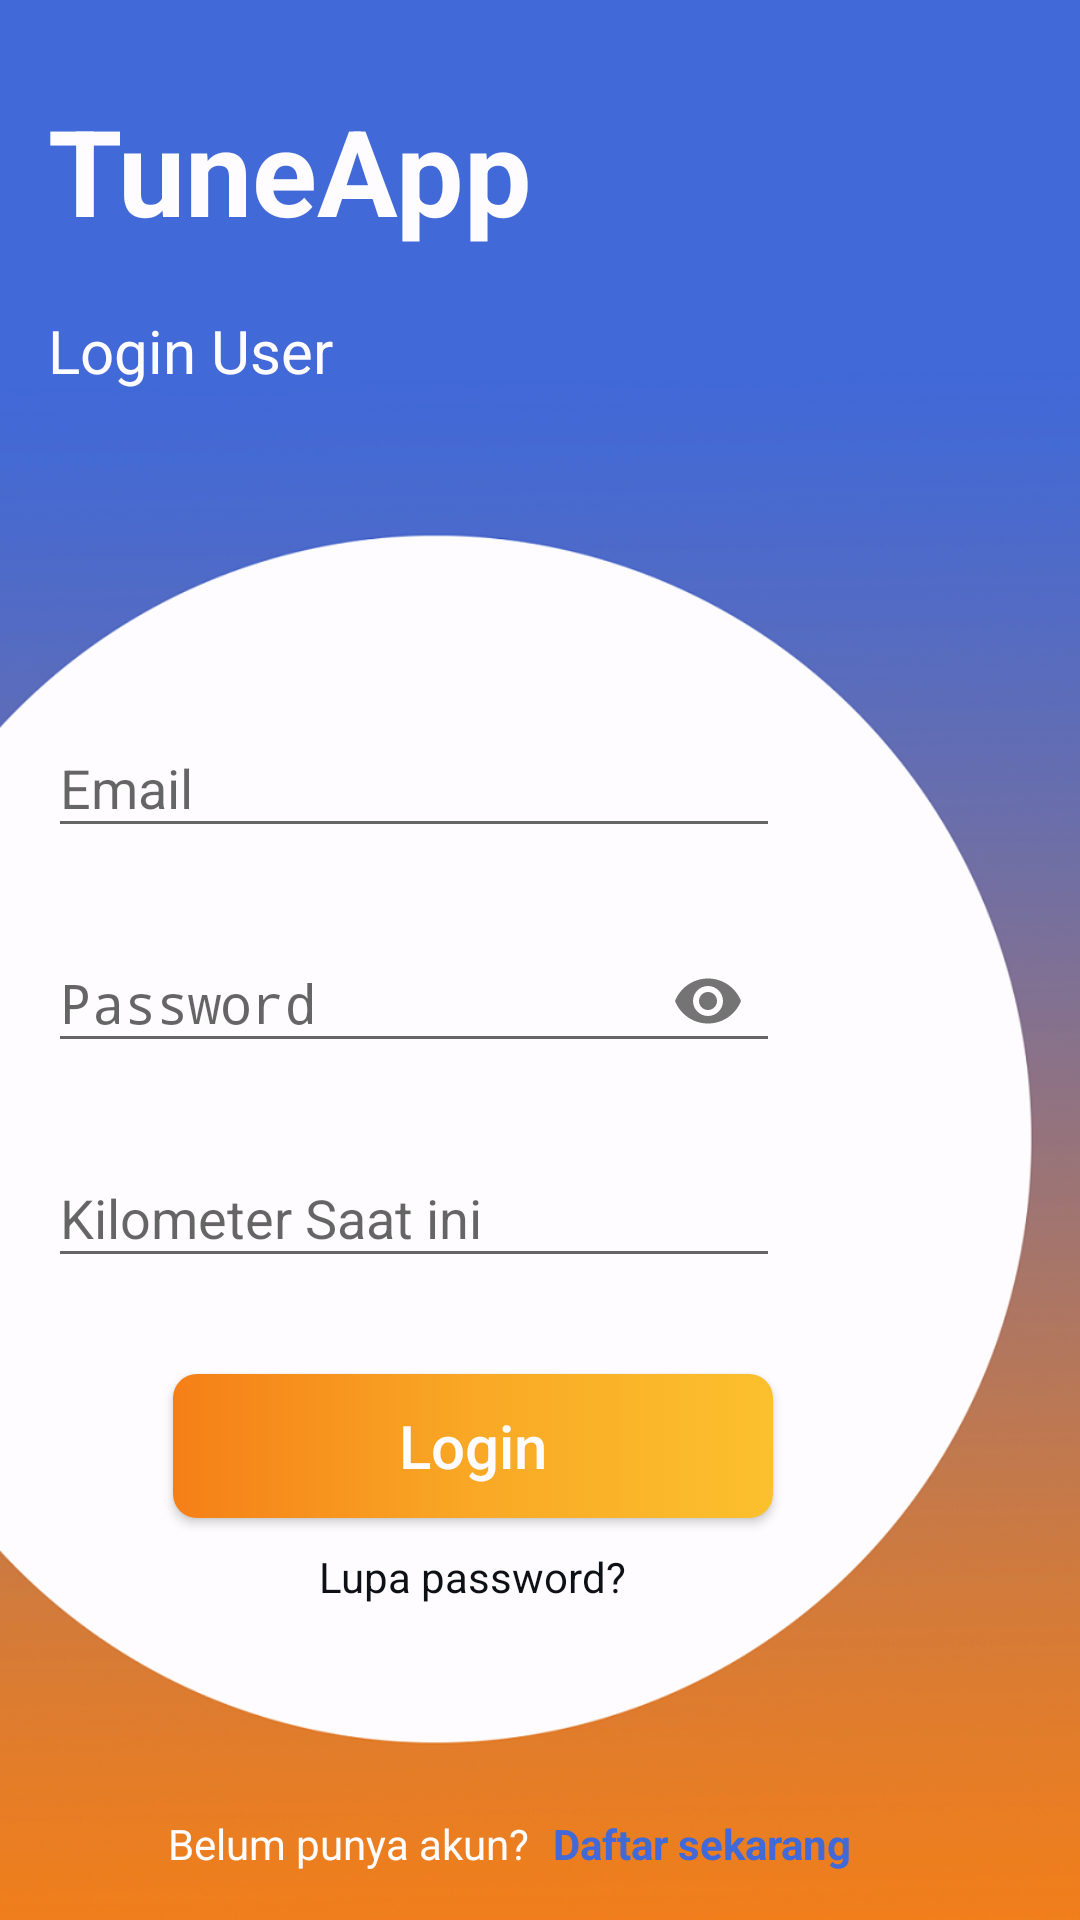

Produce the Android XML layout that renders to this screen, including the resource entries it uses.
<!-- AndroidManifest.xml: activity theme AppTheme.noActionBarLogin -->
<!-- res/layout/activity_login.xml -->
<?xml version="1.0" encoding="utf-8"?>
<androidx.constraintlayout.widget.ConstraintLayout xmlns:android="http://schemas.android.com/apk/res/android"
    xmlns:app="http://schemas.android.com/apk/res-auto"
    xmlns:tools="http://schemas.android.com/tools"
    android:layout_width="match_parent"
    android:layout_height="match_parent"
    android:background="@drawable/login"
    android:focusableInTouchMode="true"
    tools:context=".login_page.LoginActivity">

    <TextView
        android:id="@+id/textView6"
        android:layout_width="wrap_content"
        android:layout_height="wrap_content"
        android:layout_marginStart="16dp"
        android:layout_marginTop="30dp"
        android:text="TuneApp"
        android:textColor="@color/colorTextWhite"
        android:textSize="40sp"
        android:textStyle="bold"
        app:layout_constraintStart_toStartOf="parent"
        app:layout_constraintTop_toTopOf="parent" />

    <TextView
        android:id="@+id/tv_login_user"
        android:layout_width="wrap_content"
        android:layout_height="wrap_content"
        android:layout_marginStart="16dp"
        android:layout_marginTop="20dp"
        android:text="Login User"
        android:textColor="@color/colorTextWhite"
        android:textSize="@dimen/title_toolbar"
        app:layout_constraintStart_toStartOf="parent"
        app:layout_constraintTop_toBottomOf="@+id/textView6" />

    <com.google.android.material.textfield.TextInputLayout
        android:id="@+id/text_input"
        android:layout_width="0dp"
        android:layout_height="wrap_content"
        android:layout_marginStart="16dp"
        android:layout_marginTop="100dp"
        android:layout_marginEnd="100dp"
        android:theme="@style/AppTheme.EditTextLogin"
        app:layout_constraintEnd_toEndOf="parent"
        app:layout_constraintStart_toStartOf="parent"
        app:layout_constraintTop_toBottomOf="@+id/tv_login_user">

        <EditText
            android:id="@+id/edt_login_email"
            android:layout_width="match_parent"
            android:layout_height="wrap_content"
            android:ems="10"
            android:hint="Email"
            android:inputType="textEmailAddress"
            android:maxLength="30"
            android:maxLines="1" />
    </com.google.android.material.textfield.TextInputLayout>

    <com.google.android.material.textfield.TextInputLayout
        android:id="@+id/text_input_pass"
        android:layout_width="0dp"
        android:layout_height="wrap_content"
        android:theme="@style/AppTheme.EditTextLogin"
        app:passwordToggleEnabled="true"
        android:layout_marginStart="16dp"
        android:layout_marginTop="16dp"
        android:layout_marginEnd="100dp"
        app:layout_constraintEnd_toEndOf="parent"
        app:layout_constraintStart_toStartOf="parent"
        app:layout_constraintTop_toBottomOf="@+id/text_input">

        <EditText
            android:id="@+id/edt_login_pass"
            android:layout_width="match_parent"
            android:layout_height="wrap_content"
            android:ems="10"
            android:maxLength="15"
            android:hint="Password"
            android:inputType="textPassword"
            />
    </com.google.android.material.textfield.TextInputLayout>

    <com.google.android.material.textfield.TextInputLayout
        android:id="@+id/text_input_km"
        android:layout_width="0dp"
        android:layout_height="wrap_content"
        android:theme="@style/AppTheme.EditTextLogin"
        android:layout_marginStart="16dp"
        android:layout_marginTop="16dp"
        android:layout_marginEnd="100dp"
        app:layout_constraintEnd_toEndOf="parent"
        app:layout_constraintStart_toStartOf="parent"
        app:layout_constraintTop_toBottomOf="@+id/text_input_pass">
        <EditText
            android:id="@+id/edt_login_km"
            android:layout_width="match_parent"
            android:layout_height="wrap_content"
            android:ems="10"
            android:hint="@string/km_saat_ini"
            android:maxLines="1"
            android:maxLength="20"
            android:inputType="number"
            />
    </com.google.android.material.textfield.TextInputLayout>

    <Button
        android:id="@+id/btn_login"
        android:layout_width="200dp"
        android:layout_height="wrap_content"
        android:layout_marginTop="32dp"
        android:layout_marginEnd="45dp"
        android:background="@drawable/custom_button"
        android:text="Login"
        android:textAllCaps="false"
        android:textColor="@color/colorTextWhite"
        android:textSize="@dimen/text_button"
        app:layout_constraintEnd_toEndOf="parent"
        app:layout_constraintStart_toStartOf="parent"
        app:layout_constraintTop_toBottomOf="@+id/text_input_km" />

    <TextView
        android:id="@+id/tv_blm_akun"
        android:layout_width="wrap_content"
        android:layout_height="wrap_content"
        android:layout_marginEnd="4dp"
        android:layout_marginBottom="16dp"
        android:text="Belum punya akun?"
        android:textColor="@color/colorTextWhite"
        app:layout_constraintBottom_toBottomOf="parent"
        app:layout_constraintEnd_toStartOf="@+id/guideline4"
        app:layout_constraintHorizontal_bias="1.0"
        app:layout_constraintStart_toStartOf="parent" />

    <TextView
        android:id="@+id/tv_register"
        android:layout_width="wrap_content"
        android:layout_height="wrap_content"
        android:layout_marginStart="4dp"
        android:text="Daftar sekarang"
        android:textColor="@color/colorPrimary"
        android:textStyle="bold"
        app:layout_constraintBottom_toBottomOf="@+id/tv_blm_akun"
        app:layout_constraintEnd_toEndOf="parent"
        app:layout_constraintHorizontal_bias="0.0"
        app:layout_constraintStart_toStartOf="@+id/guideline4"
        app:layout_constraintTop_toTopOf="@+id/tv_blm_akun" />

    <androidx.constraintlayout.widget.Guideline
        android:id="@+id/guideline4"
        android:layout_width="wrap_content"
        android:layout_height="wrap_content"
        android:orientation="vertical"
        app:layout_constraintGuide_percent="0.50121653" />

    <TextView
        android:id="@+id/tv_forget_pass"
        android:layout_width="wrap_content"
        android:layout_height="wrap_content"
        android:layout_marginTop="10dp"
        android:layout_marginEnd="45dp"
        android:text="Lupa password?"
        android:textColor="@color/colorTextDark"
        app:layout_constraintEnd_toEndOf="parent"
        app:layout_constraintStart_toStartOf="parent"
        app:layout_constraintTop_toBottomOf="@+id/btn_login" />

</androidx.constraintlayout.widget.ConstraintLayout>
<!-- resources referenced by this layout -->
<resources>
  <color name="colorPrimary">#4169D8</color>
  <color name="colorTextDark">#0D1116</color>
  <color name="colorTextWhite">#FEFCFE</color>
  <dimen name="text_button">20sp</dimen>
  <dimen name="title_toolbar">20sp</dimen>
  <!-- drawable custom_button (drawable) -->
  <?xml version="1.0" encoding="utf-8"?>
  <selector xmlns:android="http://schemas.android.com/apk/res/android">
  
      <item
          android:state_pressed="true"
          android:state_enabled="true"
          android:drawable="@drawable/button_pressed" />
  
      <item
          android:state_enabled="true"
          android:drawable="@drawable/button_gradient" />
  </selector>
  <!-- drawable login: png bitmap (drawable, 393476 bytes) -->
  <string name="km_saat_ini">Kilometer Saat ini</string>
  <style name="AppTheme.EditTextLogin" parent="Theme.AppCompat.Light.DarkActionBar">
          <item name="android:textColor">@color/colorTextDark</item>
          <item name="colorAccent">@color/colorAccent</item>
      </style>
  <style name="AppTheme.noActionBarLogin" parent="Theme.AppCompat.DayNight">
          <item name="windowActionBar">false</item>
          <item name="windowNoTitle">true</item>
          <item name="colorPrimaryDark">@color/colorPrimaryDark</item>
          <item name="colorPrimary">@color/colorPrimary</item>
          <item name="colorAccent">@color/colorAccent</item>
      </style>
  <!-- drawable button_pressed (drawable) -->
  <?xml version="1.0" encoding="utf-8"?>
  <shape xmlns:android="http://schemas.android.com/apk/res/android"
      android:shape="rectangle">
      <solid android:color="@color/colorAccent" />
  
      <padding
          android:left="7dp"
          android:top="7dp"
          android:right="7dp"
          android:bottom="7dp" />
      <stroke
          android:width="0dip"
          android:color="#FFFFFF" />
      <corners android:radius="8dp" />
  </shape>
  <!-- drawable button_gradient (drawable) -->
  <?xml version="1.0" encoding="utf-8"?>
  <shape xmlns:android="http://schemas.android.com/apk/res/android"
      android:shape="rectangle">
      <gradient
          android:angle="0"
          android:endColor="#fbc02d"
          android:centerColor="#f9a825"
          android:startColor="@color/colorAccent" />
  
      <padding
          android:bottom="7dp"
          android:left="7dp"
          android:right="7dp"
          android:top="7dp" />
  
      <corners android:radius="8dp" />
  </shape>
  <color name="colorAccent">#f57f17</color>
  <color name="colorPrimaryDark">#4169d8</color>
</resources>
